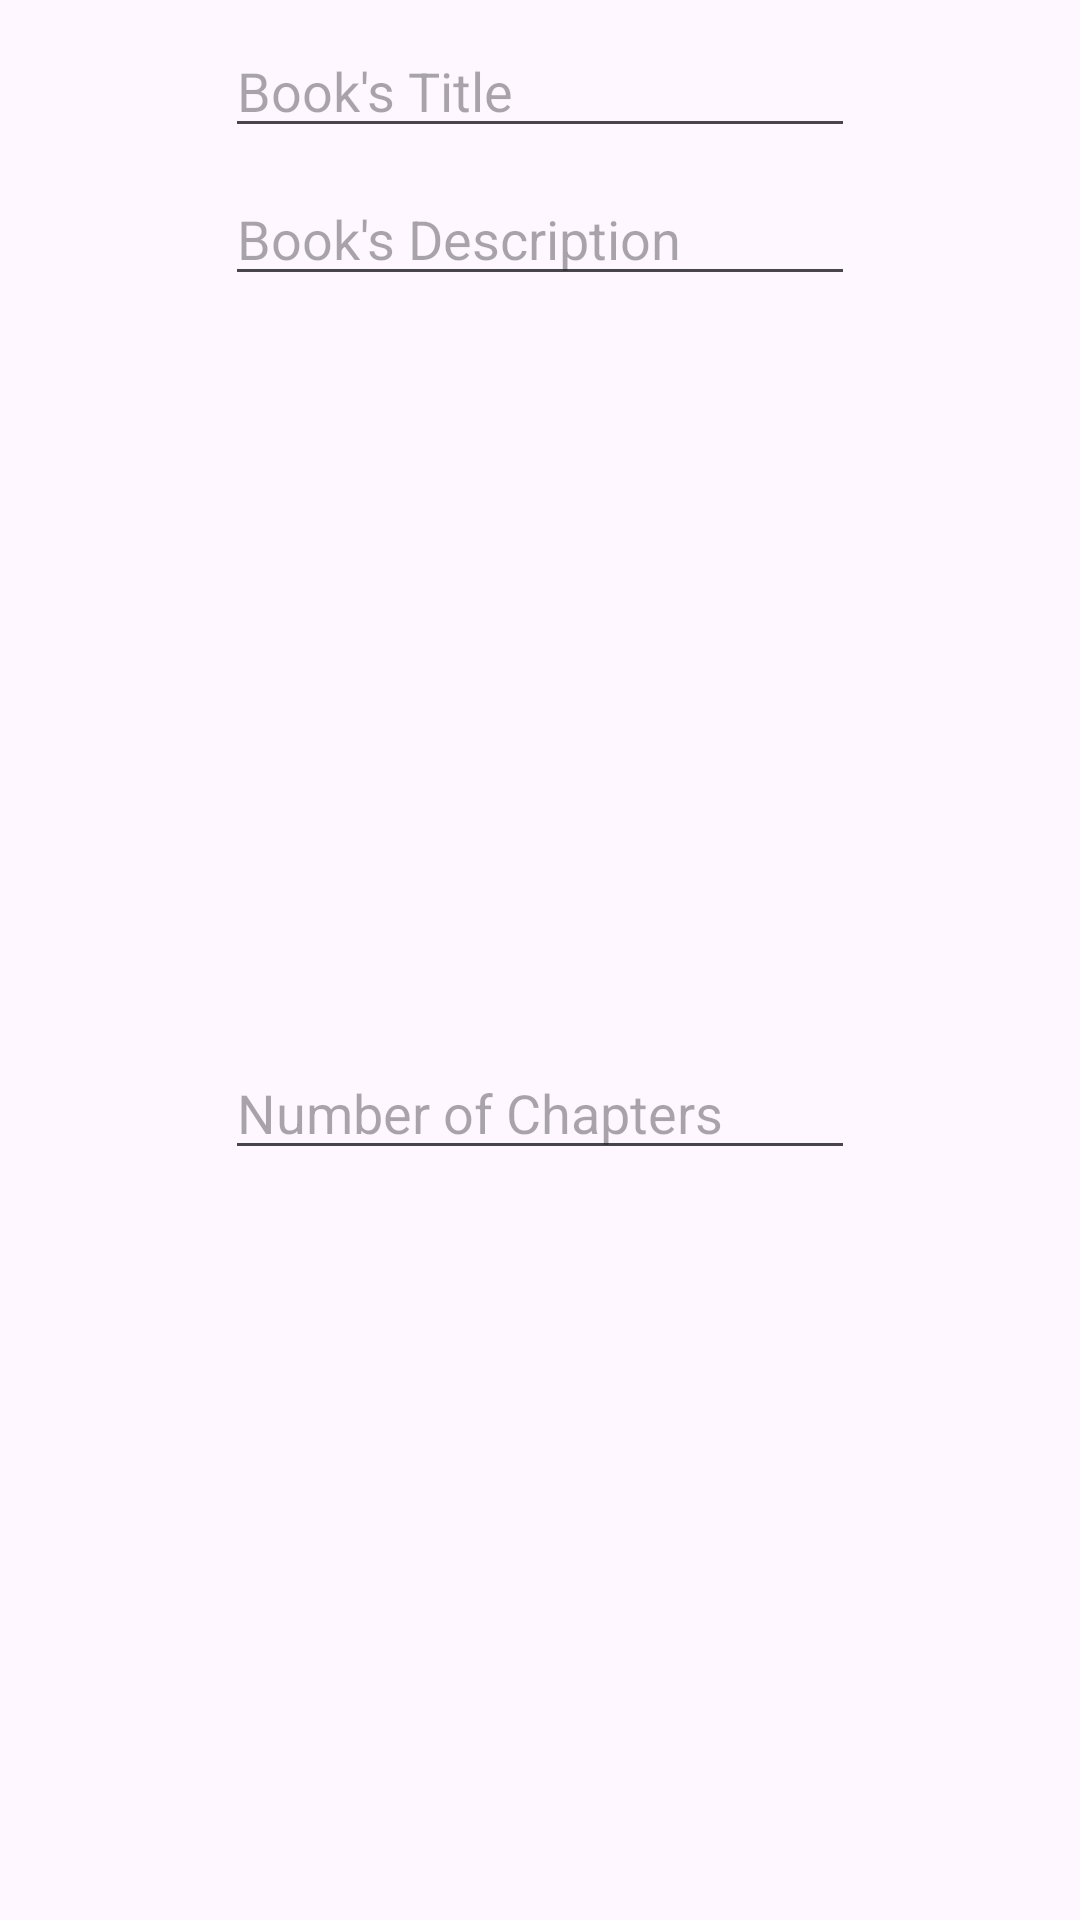

Produce the Android XML layout that renders to this screen, including the resource entries it uses.
<!-- AndroidManifest.xml: application theme Theme.ChapterTracker -->
<!-- res/layout/create_book_dialog.xml -->
<?xml version="1.0" encoding="utf-8"?>
<androidx.constraintlayout.widget.ConstraintLayout xmlns:android="http://schemas.android.com/apk/res/android"
    xmlns:app="http://schemas.android.com/apk/res-auto"
    xmlns:tools="http://schemas.android.com/tools"
    android:layout_width="wrap_content"
    android:layout_height="wrap_content">

    <EditText
        android:id="@+id/editTextBookTitle"
        android:layout_width="wrap_content"
        android:layout_height="wrap_content"
        android:layout_marginTop="8dp"
        android:ems="10"
        android:hint="Book's Title"
        android:inputType="text"
        app:layout_constraintEnd_toEndOf="parent"
        app:layout_constraintStart_toStartOf="parent"
        app:layout_constraintTop_toTopOf="parent" />

    <EditText
        android:id="@+id/editTextBookDesc"
        android:layout_width="wrap_content"
        android:layout_height="wrap_content"
        android:layout_marginTop="8dp"
        android:ems="10"
        android:hint="Book's Description"
        android:inputType="text"
        app:layout_constraintEnd_toEndOf="@+id/editTextBookTitle"
        app:layout_constraintTop_toBottomOf="@+id/editTextBookTitle" />

    <EditText
        android:id="@+id/editTextNumberOfChapter"
        android:layout_width="wrap_content"
        android:layout_height="wrap_content"
        android:layout_marginTop="8dp"
        android:layout_marginBottom="8dp"
        android:ems="10"
        android:hint="Number of Chapters"
        android:inputType="number"
        android:maxLength="3"
        android:maxLines="3"
        android:minLines="1"
        app:layout_constraintBottom_toBottomOf="parent"
        app:layout_constraintEnd_toEndOf="@+id/editTextBookDesc"
        app:layout_constraintTop_toBottomOf="@+id/editTextBookDesc" />
</androidx.constraintlayout.widget.ConstraintLayout>
<!-- resources referenced by this layout -->
<resources>
  <style name="Theme.ChapterTracker" parent="Base.Theme.ChapterTracker" />
  <style name="Base.Theme.ChapterTracker" parent="Theme.Material3.DayNight.NoActionBar">
          
          
      </style>
</resources>
